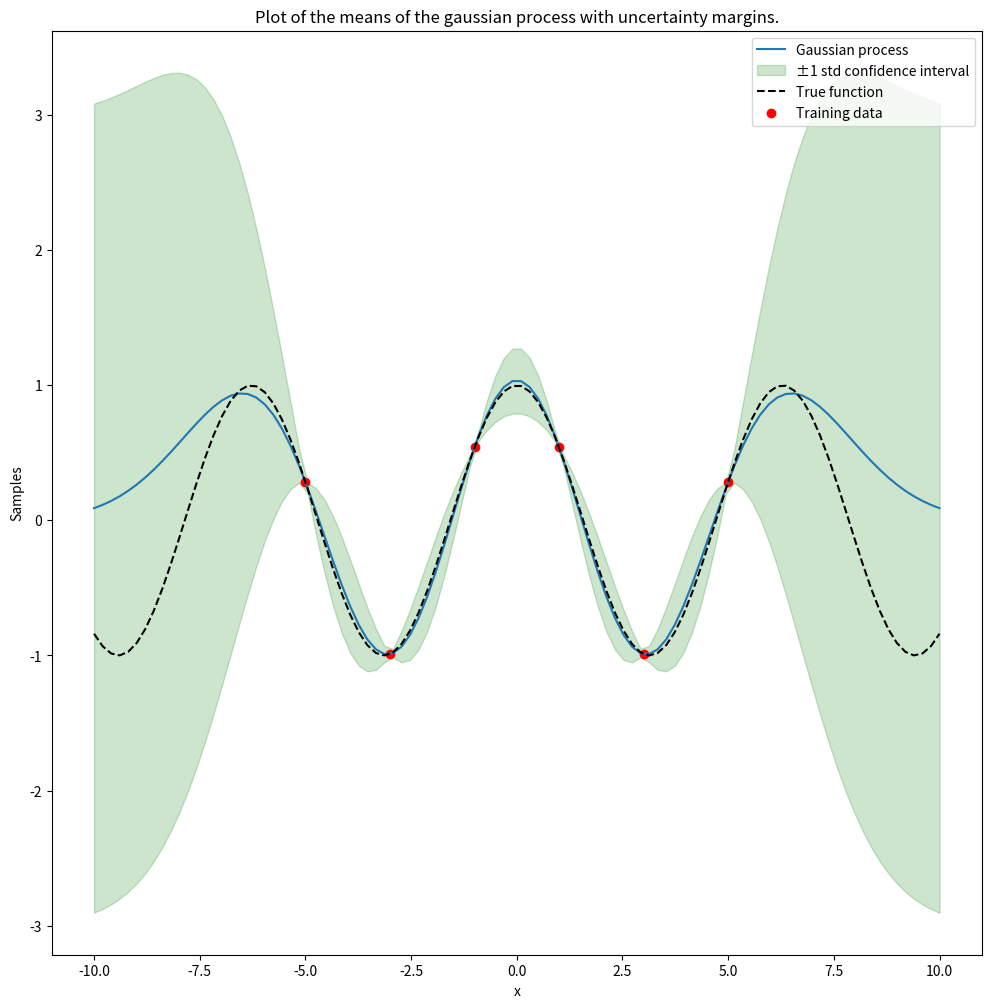

Python code for this plot:
from scipy.stats import norm
import numpy as np
import matplotlib.pyplot as plt


def rbf_kernel(t_1: float, t_2: float, sigma: float = 3, length: float = 2) -> float:
    return sigma**2 * np.exp(-0.5 * ((t_1 - t_2) / length) ** 2)


def calculate_covariance_matrix(x: np.array, y: np.array, kernel: callable) -> np.array:
    n = len(x)
    m = len(y)
    covariance_matrix = np.zeros((n, m))
    for i, x_i in enumerate(x):
        for j, y_j in enumerate(y):
            covariance_matrix[i, j] = kernel(x_i, y_j)
    return covariance_matrix


def condition_gaussian(
    training_data: np.array,
    testing_data: np.array,
    training_outputs: np.array,
    kernel: callable,
) -> tuple:
    # Aim to work out P(X | Y)

    # Partition the covariance matrix (as in the markdown)
    Sigma_XX = calculate_covariance_matrix(testing_data, testing_data, kernel)
    Sigma_YY = calculate_covariance_matrix(training_data, training_data, kernel)
    Sigma_XY = calculate_covariance_matrix(testing_data, training_data, kernel)
    Sigma_YX = calculate_covariance_matrix(training_data, testing_data, kernel)

    # Conditioned mean and covariance, we assume that the mean is zero
    conditioned_mean = Sigma_XY @ np.linalg.inv(Sigma_YY) @ training_outputs
    conditioned_covariance = Sigma_XX - Sigma_XY @ np.linalg.inv(Sigma_YY) @ Sigma_YX

    return conditioned_mean, conditioned_covariance


def sample_conditional_gaussian_process(
    training_data: np.array,
    testing_data: np.array,
    training_outputs: np.array,
    kernel: callable = rbf_kernel,
) -> np.array:
    # Define covariance matrix
    mean, covariance_matrix = condition_gaussian(
        training_data, testing_data, training_outputs, kernel
    )
    samples = np.random.multivariate_normal(mean, covariance_matrix)
    return samples


def calculate_error_margins(
    training_data: np.array,
    testing_data: np.array,
    training_outputs: np.array,
    kernel: callable,
) -> tuple:
    mean, covariance_matrix = condition_gaussian(
        training_data, testing_data, training_outputs, kernel
    )
    std_dev = np.sqrt(np.diag(covariance_matrix))
    return mean, std_dev


if __name__ == "__main__":

    training_func = lambda x: np.cos(x)
    num_training_points = 6
    # Generate training data
    training_vals = np.linspace(-5, 5, num_training_points)
    training_outputs = np.array([training_func(x) for x in training_vals])
    testing_vals = np.linspace(-10, 10, 100)

    # Generate samples
    means, stds = calculate_error_margins(
        training_data=training_vals,
        training_outputs=training_outputs,
        testing_data=testing_vals,
        kernel=rbf_kernel,
    )
    plt.figure(figsize=(12, 12))
    # Plot the samples
    plt.plot(
        testing_vals,
        means,
        label=f"Gaussian process",
        alpha=1,
    )
    # Draw the uncertainty region around each point plotted
    plt.fill_between(
        testing_vals,
        means - stds,
        means + stds,
        alpha=0.2,
        color="green",
        label="±1 std confidence interval",
    )
    plt.plot(
        testing_vals,
        training_func(testing_vals),
        color="black",
        label="True function",
        linestyle="dashed",
    )
    plt.scatter(training_vals, training_outputs, color="red", label="Training data")
    plt.xlabel("x")
    plt.ylabel("Samples")
    plt.title("Plot of the means of the gaussian process with uncertainty margins.")
    plt.legend(loc="upper right")
    plt.savefig("rbf_conditional_kernel_samples_with_uncertainty margins.png", dpi=300)
    plt.show()
